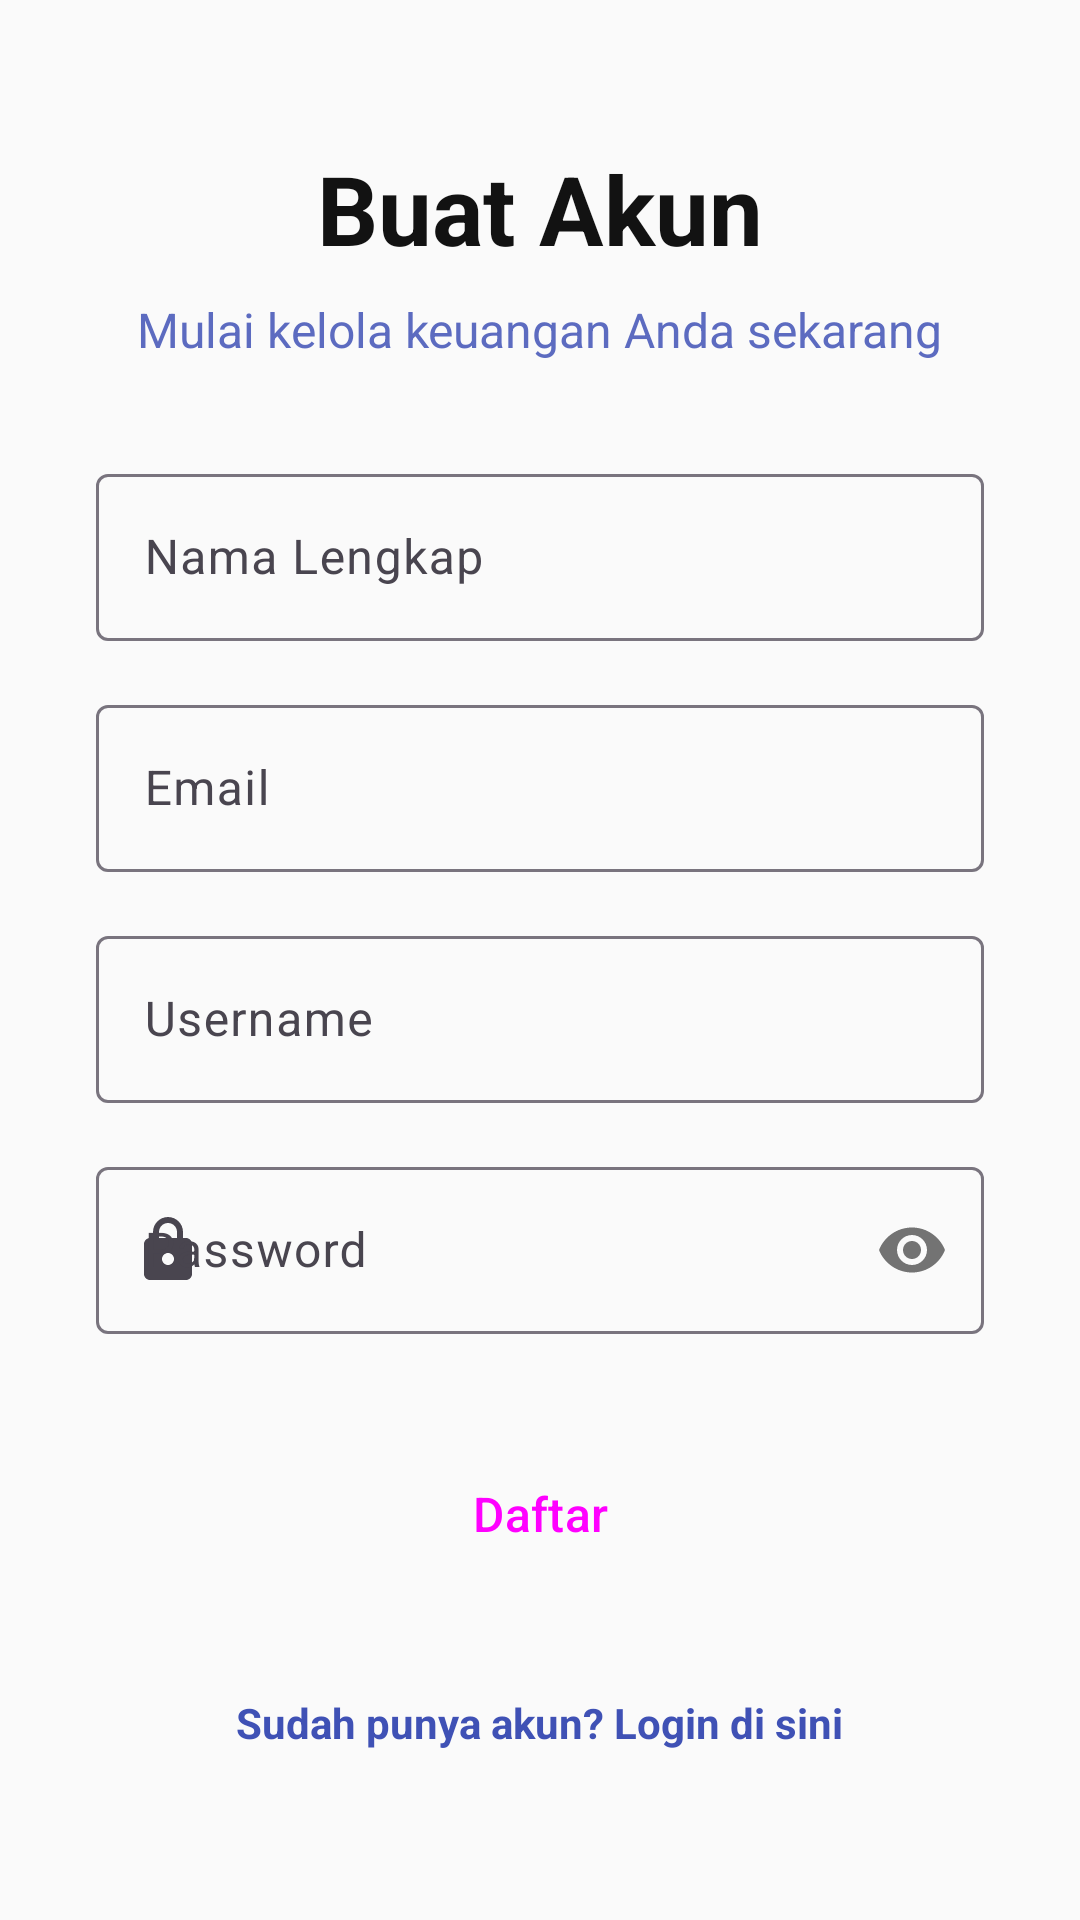

Reconstruct the res/layout file that produces this screen, plus the resources it refers to.
<!-- AndroidManifest.xml: application theme Theme.PenyimpananDataImplementasiSQLite -->
<!-- res/layout/activity_register.xml -->
<?xml version="1.0" encoding="utf-8"?>
<ScrollView xmlns:android="http://schemas.android.com/apk/res/android"
    xmlns:app="http://schemas.android.com/apk/res-auto"
    android:layout_width="match_parent"
    android:layout_height="match_parent"
    android:background="@color/background"
    android:fillViewport="true">

    <LinearLayout
        android:layout_width="match_parent"
        android:layout_height="wrap_content"
        android:gravity="center"
        android:orientation="vertical"
        android:padding="32dp">

        <TextView
            android:layout_width="wrap_content"
            android:layout_height="wrap_content"
            android:text="Buat Akun"
            android:textColor="@color/onBackground"
            android:textSize="32sp"
            android:textStyle="bold" />

        <TextView
            android:layout_width="wrap_content"
            android:layout_height="wrap_content"
            android:layout_marginTop="8dp"
            android:layout_marginBottom="32dp"
            android:text="Mulai kelola keuangan Anda sekarang"
            android:textColor="@color/secondary"
            android:textSize="16sp" />

        <com.google.android.material.textfield.TextInputLayout
            style="@style/Widget.Material3.TextInputLayout.OutlinedBox"
            android:layout_width="match_parent"
            android:layout_height="wrap_content"
            android:hint="Nama Lengkap"
            app:startIconDrawable="@drawable/ic_person">

            <com.google.android.material.textfield.TextInputEditText
                android:id="@+id/etFullname"
                android:layout_width="match_parent"
                android:layout_height="wrap_content"
                android:inputType="textPersonName"
                android:textColor="@color/black" />
        </com.google.android.material.textfield.TextInputLayout>

        <com.google.android.material.textfield.TextInputLayout
            style="@style/Widget.Material3.TextInputLayout.OutlinedBox"
            android:layout_width="match_parent"
            android:layout_height="wrap_content"
            android:layout_marginTop="16dp"
            android:hint="Email"
            app:startIconDrawable="@drawable/ic_email">

            <com.google.android.material.textfield.TextInputEditText
                android:id="@+id/etEmail"
                android:layout_width="match_parent"
                android:layout_height="wrap_content"
                android:inputType="textEmailAddress"
                android:textColor="@color/black" />
        </com.google.android.material.textfield.TextInputLayout>

        <com.google.android.material.textfield.TextInputLayout
            style="@style/Widget.Material3.TextInputLayout.OutlinedBox"
            android:layout_width="match_parent"
            android:layout_height="wrap_content"
            android:layout_marginTop="16dp"
            android:hint="Username"
            app:startIconDrawable="@drawable/ic_person">

            <com.google.android.material.textfield.TextInputEditText
                android:id="@+id/etUsername"
                android:layout_width="match_parent"
                android:layout_height="wrap_content"
                android:inputType="text"
                android:textColor="@color/black" />
        </com.google.android.material.textfield.TextInputLayout>

        <com.google.android.material.textfield.TextInputLayout
            style="@style/Widget.Material3.TextInputLayout.OutlinedBox"
            android:layout_width="match_parent"
            android:layout_height="wrap_content"
            android:layout_marginTop="16dp"
            android:hint="Password"
            app:passwordToggleEnabled="true"
            app:startIconDrawable="@drawable/ic_lock">

            <com.google.android.material.textfield.TextInputEditText
                android:id="@+id/etPassword"
                android:layout_width="match_parent"
                android:layout_height="wrap_content"
                android:inputType="textPassword"
                android:textColor="@color/black" />
        </com.google.android.material.textfield.TextInputLayout>

        <Button
            android:id="@+id/btnRegister"
            style="@style/Widget.Material3.Button"
            android:layout_width="match_parent"
            android:layout_height="56dp"
            android:layout_marginTop="32dp"
            android:text="Daftar"
            android:textSize="16sp" />

        <TextView
            android:id="@+id/tvToLogin"
            android:layout_width="wrap_content"
            android:layout_height="wrap_content"
            android:layout_marginTop="24dp"
            android:padding="8dp"
            android:text="Sudah punya akun? Login di sini"
            android:textColor="@color/primary"
            android:textStyle="bold" />

    </LinearLayout>
</ScrollView>
<!-- resources referenced by this layout -->
<resources>
  <color name="background">#FAFAFA</color>
  <color name="black">#000000</color>
  <color name="onBackground">#121212</color>
  <color name="primary">#3F51B5</color>
  <color name="secondary">#5C6BC0</color>
  <!-- drawable ic_lock (drawable) -->
  <vector xmlns:android="http://schemas.android.com/apk/res/android"
      android:width="24dp"
      android:height="24dp"
      android:viewportWidth="24"
      android:viewportHeight="24">
      <path
          android:fillColor="#FF000000"
          android:pathData="M18,8h-1V6c0,-2.76 -2.24,-5 -5,-5S7,3.24 7,6v2H6c-1.1,0 -2,0.9 -2,2v10c0,1.1 0.9,2 2,2h12c1.1,0 2,-0.9 2,-2V10c0,-1.1 -0.9,-2 -2,-2zM9,6c0,-1.66 1.34,-3 3,-3s3,1.34 3,3v2H9V6zM12,17c-1.1,0 -2,-0.9 -2,-2s0.9,-2 2,-2 2,0.9 2,2 -0.9,2 -2,2z" />
  </vector>
  <style name="Theme.PenyimpananDataImplementasiSQLite" parent="Base.Theme.PenyimpananDataImplementasiSQLite" />
  <style name="Base.Theme.PenyimpananDataImplementasiSQLite" parent="Theme.Material3.DayNight.NoActionBar">
          <item name="colorPrimary">@color/primary</item>
          <item name="colorOnPrimary">@color/onPrimary</item>
          <item name="colorPrimaryContainer">@color/primaryContainer</item>
          <item name="colorOnPrimaryContainer">@color/onPrimaryContainer</item>
          <item name="colorSecondary">@color/secondary</item>
          <item name="colorOnSecondary">@color/onSecondary</item>
          <item name="colorSecondaryContainer">@color/secondaryContainer</item>
          <item name="colorOnSecondaryContainer">@color/onSecondaryContainer</item>
          <item name="android:statusBarColor">@color/background</item>
          <item name="android:windowLightStatusBar">true</item>
      </style>
  <color name="onPrimary">#FFFFFF</color>
  <color name="primaryContainer">#E8EAF6</color>
  <color name="onPrimaryContainer">#1A237E</color>
  <color name="onSecondary">#FFFFFF</color>
  <color name="secondaryContainer">#C5CAE9</color>
  <color name="onSecondaryContainer">#1A237E</color>
</resources>
